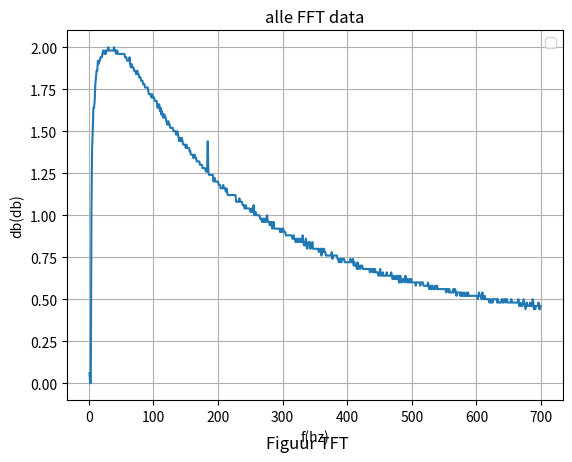

This chart was generated by the following Python code:
import pandas as pd 
import matplotlib.pyplot as plt
from numpy import * 

list_frequency_gen = [1, 2, 3, 4, 5, 6, 7, 8, 9, 10, 11, 12, 13, 14, 15, 16, 17, 18, 19, 20, 21, 22, 23, 24, 25, 26, 27, 28, 29, 30, 31, 32, 33, 34, 35, 36, 37, 38, 39, 40, 41, 42, 43, 44, 45, 46, 47, 48, 49, 50, 51, 52, 53, 54, 55, 56, 57, 58, 59, 60, 61, 62, 63, 64, 65, 66, 67, 68, 69, 70, 71, 72, 73, 74, 75, 76, 77, 78, 79, 80, 81, 82, 83, 84, 85, 86, 87, 88, 89, 90, 91, 92, 93, 94, 95, 96, 97, 98, 99, 100, 101, 102, 103, 104, 105, 106, 107, 108, 109, 110, 111, 112, 113, 114, 115, 116, 117, 118, 119, 120, 121, 122, 123, 124, 125, 126, 127, 128, 129, 130, 131, 132, 133, 134, 135, 136, 137, 138, 139, 140, 141, 142, 143, 144, 145, 146, 147, 148, 149, 150, 151, 152, 153, 154, 155, 156, 157, 158, 159, 160, 161, 162, 163, 164, 165, 166, 167, 168, 169, 170, 171, 172, 173, 174, 175, 176, 177, 178, 179, 180, 181, 182, 183, 184, 185, 186, 187, 188, 189, 190, 191, 192, 193, 194, 195, 196, 197, 198, 199, 200, 201, 202, 203, 204, 205, 206, 207, 208, 209, 210, 211, 212, 213, 214, 215, 216, 217, 218, 219, 220, 221, 222, 223, 224, 225, 226, 227, 228, 229, 230, 231, 232, 233, 234, 235, 236, 237, 238, 239, 240, 241, 242, 243, 244, 245, 246, 247, 248, 249, 250, 251, 252, 253, 254, 255, 256, 257, 258, 259, 260, 261, 262, 263, 264, 265, 266, 267, 268, 269, 270, 271, 272, 273, 274, 275, 276, 277, 278, 279, 280, 281, 282, 283, 284, 285, 286, 287, 288, 289, 290, 291, 292, 293, 294, 295, 296, 297, 298, 299, 300, 301, 302, 303, 304, 305, 306, 307, 308, 309, 310, 311, 312, 313, 314, 315, 316, 317, 318, 319, 320, 321, 322, 323, 324, 325, 326, 327, 328, 329, 330, 331, 332, 333, 334, 335, 336, 337, 338, 339, 340, 341, 342, 343, 344, 345, 346, 347, 348, 349, 350, 351, 352, 353, 354, 355, 356, 357, 358, 359, 360, 361, 362, 363, 364, 365, 366, 367, 368, 369, 370, 371, 372, 373, 374, 375, 376, 377, 378, 379, 380, 381, 382, 383, 384, 385, 386, 387, 388, 389, 390, 391, 392, 393, 394, 395, 396, 397, 398, 399, 400, 401, 402, 403, 404, 405, 406, 407, 408, 409, 410, 411, 412, 413, 414, 415, 416, 417, 418, 419, 420, 421, 422, 423, 424, 425, 426, 427, 428, 429, 430, 431, 432, 433, 434, 435, 436, 437, 438, 439, 440, 441, 442, 443, 444, 445, 446, 447, 448, 449, 450, 451, 452, 453, 454, 455, 456, 457, 458, 459, 460, 461, 462, 463, 464, 465, 466, 467, 468, 469, 470, 471, 472, 473, 474, 475, 476, 477, 478, 479, 480, 481, 482, 483, 484, 485, 486, 487, 488, 489, 490, 491, 492, 493, 494, 495, 496, 497, 498, 499, 500, 501, 502, 503, 504, 505, 506, 507, 508, 509, 510, 511, 512, 513, 514, 515, 516, 517, 518, 519, 520, 521, 522, 523, 524, 525, 526, 527, 528, 529, 530, 531, 532, 533, 534, 535, 536, 537, 538, 539, 540, 541, 542, 543, 544, 545, 546, 547, 548, 549, 550, 551, 552, 553, 554, 555, 556, 557, 558, 559, 560, 561, 562, 563, 564, 565, 566, 567, 568, 569, 570, 571, 572, 573, 574, 575, 576, 577, 578, 579, 580, 581, 582, 583, 584, 585, 586, 587, 588, 589, 590, 591, 592, 593, 594, 595, 596, 597, 598, 599, 600, 601, 602, 603, 604, 605, 606, 607, 608, 609, 610, 611, 612, 613, 614, 615, 616, 617, 618, 619, 620, 621, 622, 623, 624, 625, 626, 627, 628, 629, 630, 631, 632, 633, 634, 635, 636, 637, 638, 639, 640, 641, 642, 643, 644, 645, 646, 647, 648, 649, 650, 651, 652, 653, 654, 655, 656, 657, 658, 659, 660, 661, 662, 663, 664, 665, 666, 667, 668, 669, 670, 671, 672, 673, 674, 675, 676, 677, 678, 679, 680, 681, 682, 683, 684, 685, 686, 687, 688, 689, 690, 691, 692, 693, 694, 695, 696, 697, 698, 699]
list_amplitude_gen = [2, 2, 2, 2, 2, 2, 2, 2, 2, 2, 2, 2, 2, 2, 2, 2, 2, 2, 2, 2, 2, 2, 2, 2, 2, 2, 2, 2, 2, 2, 2, 2, 2, 2, 2, 2, 2, 2, 2, 2, 2, 2, 2, 2, 2, 2, 2, 2, 2, 2, 2, 2, 2, 2, 2, 2, 2, 2, 2, 2, 2, 2, 2, 2, 2, 2, 2, 2, 2, 2, 2, 2, 2, 2, 2, 2, 2, 2, 2, 2, 2, 2, 2, 2, 2, 2, 2, 2, 2, 2, 2, 2, 2, 2, 2, 2, 2, 2, 2, 2, 2, 2, 2, 2, 2, 2, 2, 2, 2, 2, 2, 2, 2, 2, 2, 2, 2, 2, 2, 2, 2, 2, 2, 2, 2, 2, 2, 2, 2, 2, 2, 2, 2, 2, 2, 2, 2, 2, 2, 2, 2, 2, 2, 2, 2, 2, 2, 2, 2, 2, 2, 2, 2, 2, 2, 2, 2, 2, 2, 2, 2, 2, 2, 2, 2, 2, 2, 2, 2, 2, 2, 2, 2, 2, 2, 2, 2, 2, 2, 2, 2, 2, 2, 2, 2, 2, 2, 2, 2, 2, 2, 2, 2, 2, 2, 2, 2, 2, 2, 2, 2, 2, 2, 2, 2, 2, 2, 2, 2, 2, 2, 2, 2, 2, 2, 2, 2, 2, 2, 2, 2, 2, 2, 2, 2, 2, 2, 2, 2, 2, 2, 2, 2, 2, 2, 2, 2, 2, 2, 2, 2, 2, 2, 2, 2, 2, 2, 2, 2, 2, 2, 2, 2, 2, 2, 2, 2, 2, 2, 2, 2, 2, 2, 2, 2, 2, 2, 2, 2, 2, 2, 2, 2, 2, 2, 2, 2, 2, 2, 2, 2, 2, 2, 2, 2, 2, 2, 2, 2, 2, 2, 2, 2, 2, 2, 2, 2, 2, 2, 2, 2, 2, 2, 2, 2, 2, 2, 2, 2, 2, 2, 2, 2, 2, 2, 2, 2, 2, 2, 2, 2, 2, 2, 2, 2, 2, 2, 2, 2, 2, 2, 2, 2, 2, 2, 2, 2, 2, 2, 2, 2, 2, 2, 2, 2, 2, 2, 2, 2, 2, 2, 2, 2, 2, 2, 2, 2, 2, 2, 2, 2, 2, 2, 2, 2, 2, 2, 2, 2, 2, 2, 2, 2, 2, 2, 2, 2, 2, 2, 2, 2, 2, 2, 2, 2, 2, 2, 2, 2, 2, 2, 2, 2, 2, 2, 2, 2, 2, 2, 2, 2, 2, 2, 2, 2, 2, 2, 2, 2, 2, 2, 2, 2, 2, 2, 2, 2, 2, 2, 2, 2, 2, 2, 2, 2, 2, 2, 2, 2, 2, 2, 2, 2, 2, 2, 2, 2, 2, 2, 2, 2, 2, 2, 2, 2, 2, 2, 2, 2, 2, 2, 2, 2, 2, 2, 2, 2, 2, 2, 2, 2, 2, 2, 2, 2, 2, 2, 2, 2, 2, 2, 2, 2, 2, 2, 2, 2, 2, 2, 2, 2, 2, 2, 2, 2, 2, 2, 2, 2, 2, 2, 2, 2, 2, 2, 2, 2, 2, 2, 2, 2, 2, 2, 2, 2, 2, 2, 2, 2, 2, 2, 2, 2, 2, 2, 2, 2, 2, 2, 2, 2, 2, 2, 2, 2, 2, 2, 2, 2, 2, 2, 2, 2, 2, 2, 2, 2, 2, 2, 2, 2, 2, 2, 2, 2, 2, 2, 2, 2, 2, 2, 2, 2, 2, 2, 2, 2, 2, 2, 2, 2, 2, 2, 2, 2, 2, 2, 2, 2, 2, 2, 2, 2, 2, 2, 2, 2, 2, 2, 2, 2, 2, 2, 2, 2, 2, 2, 2, 2, 2, 2, 2, 2, 2, 2, 2, 2, 2, 2, 2, 2, 2, 2, 2, 2, 2, 2, 2, 2, 2, 2, 2, 2, 2, 2, 2, 2, 2, 2, 2, 2, 2, 2, 2, 2, 2, 2, 2, 2, 2, 2, 2, 2, 2, 2, 2, 2, 2, 2, 2, 2, 2, 2, 2, 2, 2, 2, 2, 2, 2, 2, 2, 2, 2, 2, 2, 2, 2, 2, 2, 2, 2, 2, 2, 2, 2, 2, 2, 2, 2, 2, 2, 2, 2, 2, 2, 2, 2, 2, 2, 2, 2, 2, 2, 2, 2, 2, 2, 2, 2, 2, 2, 2, 2, 2, 2, 2, 2, 2]

#list_frequency_mes = [0.0, 0.0, 0.0, 3.005, 3.994, 5.005, 6.01, 7.003, 8.0, 8.961, 9.984, 11.01, 11.97, 13.01, 14.04, 14.99, 15.98, 17.01, 18.04, 19.05, 20.0, 21.04, 21.97, 23.97, 25.0, 25.99, 26.01, 28.0, 28.03, 28.94, 30.34, 30.94, 31.89, 33.03, 34.97, 36.02, 36.02, 36.98, 39.06, 39.06, 40.0, 41.05, 42.96, 43.94, 45.05, 46.08, 46.99, 47.98, 48.88, 49.85, 50.97, 51.87, 52.97, 54.11, 55.13, 55.8, 57.08, 57.94, 58.0, 57.94, 60.98, 62.03, 62.11, 64.1, 65.02, 66.05, 66.93, 68.03, 69.06, 69.93, 71.02, 72.15, 72.99, 74.18, 74.85, 75.99, 77.04, 77.76, 79.11, 79.74, 81.17, 82.24, 82.92, 84.18, 85.03, 85.76, 86.81, 87.87, 89.13, 89.93, 89.77, 92.08, 93.11, 93.81, 95.42, 95.86, 96.82, 98.19, 99.05, 100.0, 101.3, 102.3, 102.5, 103.9, 104.5, 105.8, 107.2, 108.9, 109.2, 109.9, 111.6, 112.0, 113.3, 114.3, 114.9, 116.5, 116.9, 117.9, 119.2, 120.2, 120.8, 122.1, 122.9, 124.0, 125.4, 126.5, 127.4, 127.9, 128.7, 129.9, 131.3, 132.0, 133.3, 134.0, 134.6, 136.0, 136.8, 138.0, 139.2, 140.1, 141.2, 140.9, 142.9, 144.5, 145.5, 145.9, 146.9, 148.5, 148.6, 149.9, 151.1, 151.9, 153.0, 154.1, 155.1, 156.1, 156.8, 158.2, 159.6, 160.3, 160.7, 161.9, 162.8, 163.6, 165.6, 166.4, 166.7, 168.0, 168.9, 170.1, 171.0, 171.9, 173.4, 174.3, 175.3, 175.8, 177.1, 177.8, 178.8, 180.4, 181.4, 181.7, 182.7, 0.0, 185.5, 185.7, 186.6, 188.0, 189.1, 190.0, 190.0, 191.1, 192.6, 194.4, 195.6, 196.5, 197.2, 197.2, 199.0, 198.4, 201.0, 202.3, 202.6, 203.9, 205.3, 205.9, 207.3, 208.0, 209.0, 209.7, 210.4, 211.9, 212.9, 214.0, 214.8, 216.3, 215.9, 218.9, 219.3, 219.7, 220.5, 222.4, 222.4, 224.2, 224.8, 225.4, 226.9, 227.7, 229.8, 230.4, 230.2, 232.3, 233.0, 234.3, 234.1, 235.8, 236.7, 238.3, 239.5, 240.2, 241.3, 243.2, 242.5, 243.4, 244.6, 246.3, 247.5, 248.3, 249.3, 250.0, 251.5, 252.0, 254.3, 253.8, 255.1, 255.9, 257.7, 257.5, 258.3, 259.6, 261.5, 260.4, 262.1, 264.0, 264.8, 266.0, 267.1, 268.5, 269.4, 270.3, 270.6, 271.4, 273.8, 273.8, 275.9, 275.3, 277.2, 277.2, 279.6, 279.6, 280.3, 281.8, 283.8, 283.8, 286.0, 285.7, 286.0, 288.4, 289.0, 290.4, 290.4, 291.7, 292.1, 293.8, 294.8, 295.9, 298.0, 297.6, 299.0, 300.1, 301.9, 301.6, 302.7, 303.8, 305.3, 306.4, 306.7, 306.7, 309.8, 310.2, 311.3, 312.9, 312.9, 313.7, 314.5, 317.7, 317.3, 316.9, 318.9, 320.5, 321.3, 321.8, 323.4, 323.8, 325.1, 327.7, 326.4, 328.9, 329.4, 329.4, 330.7, 332.9, 332.9, 332.4, 334.7, 337.4, 336.9, 339.7, 338.8, 339.2, 341.1, 339.7, 342.5, 342.0, 344.8, 347.2, 346.3, 348.7, 350.6, 351.1, 353.1, 351.1, 355.1, 353.6, 356.6, 356.1, 358.7, 356.6, 358.7, 358.7, 360.8, 362.3, 365.0, 361.8, 363.9, 365.5, 367.6, 367.6, 368.2, 372.0, 372.0, 373.1, 372.6, 374.3, 375.4, 378.8, 374.8, 377.6, 381.1, 381.7, 379.9, 382.3, 380.5, 383.4, 384.0, 385.2, 387.0, 388.8, 388.2, 388.2, 390.6, 393.1, 393.7, 392.5, 394.9, 396.2, 397.5, 398.1, 398.1, 398.7, 400.6, 402.6, 403.2, 403.2, 410.5, 409.2, 407.8, 407.8, 408.5, 414.6, 411.2, 410.5, 411.9, 413.9, 710.2, 416.0, 418.1, 417.4, 419.5, 418.1, 423.0, 421.6, 422.3, 425.9, 424.4, 428.8, 427.4, 429.6, 429.6, 431.0, 434.8, 433.3, 433.3, 434.8, 435.5, 437.1, 437.8, 440.1, 437.8, 438.6, 443.3, 439.4, 446.4, 446.4, 442.1, 449.2, 444.0, 449.2, 449.2, 450.5, 451.3, 453.3, 453.3, 454.1, 457.5, 454.5, 457.9, 458.7, 455.8, 461.3, 463.4, 463.0, 466.0, 463.0, 465.5, 464.7, 466.4, 468.2, 467.3, 471.3, 469.5, 471.7, 475.3, 476.2, 472.1, 475.7, 474.8, 478.9, 480.8, 481.7, 480.3, 483.6, 485.4, 488.3, 484.0, 488.3, 487.3, 487.3, 487.3, 486.9, 490.7, 490.7, 491.2, 493.1, 493.6, 496.0, 493.1, 501.0, 500.5, 504.0, 504.5, 504.5, 503.0, 505.1, 504.5, 505.1, 505.1, 506.6, 506.1, 513.3, 854.7, 510.2, 509.7, 513.9, 514.9, 515.5, 515.5, 518.1, 517.6, 524.1, 520.3, 522.5, 523.6, 522.5, 526.9, 528.5, 528.0, 528.0, 526.9, 529.1, 531.9, 531.3, 535.3, 530.2, 531.9, 540.5, 537.6, 539.4, 544.7, 539.4, 544.1, 535.3, 544.1, 547.0, 545.3, 548.8, 547.6, 547.0, 545.9, 552.5, 551.9, 553.1, 553.7, 550.7, 558.0, 554.3, 553.7, 551.9, 554.3, 558.0, 559.3, 560.5, 561.2, 565.0, 565.6, 568.8, 568.8, 568.8, 571.4, 571.4, 572.7, 571.4, 572.7, 576.0, 954.2, 580.0, 574.1, 576.7, 580.0, 579.4, 586.9, 579.4, 584.1, 582.1, 583.4, 583.4, 586.9, 586.2, 587.5, 588.2, 591.0, 587.5, 590.3, 591.7, 594.5, 595.9, 596.7, 598.8, 606.8, 598.8, 603.1, 608.3, 600.2, 612.0, 610.5, 605.3, 603.1, 612.0, 609.0, 612.0, 610.5, 618.0, 611.2, 613.5, 615.8, 615.0, 618.0, 620.3, 614.3, 618.0, 621.9, 619.6, 625.0, 621.1, 623.4, 629.7, 624.2, 625.8, 628.9, 641.8, 628.1, 629.7, 632.1, 633.7, 641.8, 647.7, 633.7, 636.9, 631.3, 994.0, 636.1, 641.8, 647.7, 643.5, 646.0, 647.7, 653.6, 649.4, 644.3, 651.9, 652.7, 645.2, 660.5, 651.9, 653.6, 655.3, 663.1, 653.6, 660.5, 650.2, 662.3, 664.0, 662.3, 664.9, 664.0, 672.0, 667.6, 669.3, 664.9, 673.9, 664.0, 675.7, 668.4, 676.6, 677.5, 674.8, 678.4, 678.4, 667.6, 672.9, 675.7, 677.5, 683.1, 688.7, 677.5, 684.0, 684.0, 690.6, 690.6, 693.5, 687.8, 693.5, 685.9, 693.5, 692.5, 695.4, 691.6, 696.4, 697.4]
list_amplitude_mes = [0.06, 0.0, 0.0, 1.02, 1.4, 1.5, 1.64, 1.64, 1.68, 1.78, 1.82, 1.86, 1.86, 1.92, 1.9, 1.92, 1.92, 1.94, 1.94, 1.94, 1.96, 1.98, 1.98, 1.96, 1.98, 1.96, 1.98, 1.98, 1.98, 2.0, 1.98, 1.98, 1.98, 1.98, 1.98, 1.98, 1.98, 1.98, 2.0, 1.98, 1.98, 1.96, 1.98, 1.98, 1.96, 1.96, 1.96, 1.96, 1.96, 1.96, 1.96, 1.96, 1.96, 1.96, 1.96, 1.94, 1.94, 1.94, 1.92, 1.92, 1.92, 1.92, 1.94, 1.9, 1.88, 1.9, 1.88, 1.88, 1.88, 1.86, 1.86, 1.86, 1.84, 1.84, 1.86, 1.84, 1.84, 1.82, 1.82, 1.82, 1.8, 1.8, 1.8, 1.78, 1.78, 1.78, 1.76, 1.76, 1.76, 1.76, 1.76, 1.74, 1.72, 1.72, 1.72, 1.72, 1.7, 1.72, 1.7, 1.7, 1.7, 1.68, 1.68, 1.68, 1.68, 1.64, 1.64, 1.66, 1.66, 1.62, 1.64, 1.6, 1.62, 1.6, 1.58, 1.6, 1.6, 1.58, 1.58, 1.56, 1.54, 1.54, 1.56, 1.54, 1.54, 1.52, 1.52, 1.52, 1.52, 1.52, 1.5, 1.5, 1.5, 1.5, 1.48, 1.48, 1.5, 1.48, 1.46, 1.44, 1.46, 1.46, 1.44, 1.46, 1.44, 1.42, 1.42, 1.42, 1.42, 1.4, 1.42, 1.4, 1.4, 1.4, 1.4, 1.38, 1.38, 1.36, 1.36, 1.36, 1.36, 1.34, 1.36, 1.36, 1.34, 1.34, 1.32, 1.32, 1.32, 1.32, 1.32, 1.3, 1.3, 1.3, 1.3, 1.28, 1.28, 1.28, 1.28, 1.28, 1.26, 1.26, 1.26, 1.44, 1.26, 1.24, 1.24, 1.24, 1.24, 1.24, 1.24, 1.24, 1.2, 1.22, 1.22, 1.2, 1.2, 1.2, 1.2, 1.2, 1.18, 1.18, 1.18, 1.16, 1.16, 1.16, 1.16, 1.18, 1.16, 1.16, 1.16, 1.14, 1.16, 1.14, 1.12, 1.12, 1.12, 1.12, 1.12, 1.12, 1.12, 1.12, 1.12, 1.12, 1.12, 1.12, 1.12, 1.08, 1.08, 1.08, 1.08, 1.08, 1.1, 1.08, 1.08, 1.08, 1.08, 1.06, 1.06, 1.06, 1.04, 1.04, 1.06, 1.04, 1.04, 1.04, 1.04, 1.04, 1.04, 1.02, 1.02, 1.04, 1.02, 1.02, 1.06, 1.0, 1.0, 1.02, 1.0, 1.0, 1.0, 1.0, 1.0, 1.0, 0.98, 0.98, 0.98, 0.96, 0.96, 0.98, 0.96, 0.96, 0.98, 0.96, 0.98, 1.0, 0.96, 0.96, 0.96, 0.94, 0.96, 0.94, 0.96, 0.92, 0.94, 0.96, 0.92, 0.92, 0.92, 0.92, 0.92, 0.92, 0.92, 0.92, 0.92, 0.9, 0.92, 0.9, 0.9, 0.92, 0.92, 0.9, 0.9, 0.9, 0.88, 0.88, 0.88, 0.88, 0.88, 0.88, 0.88, 0.88, 0.88, 0.88, 0.86, 0.86, 0.88, 0.86, 0.86, 0.84, 0.84, 0.86, 0.84, 0.86, 0.86, 0.84, 0.86, 0.84, 0.84, 0.84, 0.88, 0.84, 0.82, 0.84, 0.82, 0.86, 0.82, 0.8, 0.82, 0.84, 0.84, 0.84, 0.8, 0.82, 0.82, 0.84, 0.8, 0.8, 0.8, 0.8, 0.8, 0.8, 0.8, 0.8, 0.8, 0.78, 0.8, 0.8, 0.8, 0.76, 0.8, 0.8, 0.78, 0.8, 0.78, 0.78, 0.76, 0.76, 0.76, 0.76, 0.76, 0.76, 0.76, 0.76, 0.76, 0.78, 0.74, 0.76, 0.76, 0.76, 0.76, 0.76, 0.76, 0.76, 0.74, 0.74, 0.72, 0.74, 0.74, 0.72, 0.72, 0.74, 0.74, 0.74, 0.74, 0.72, 0.72, 0.72, 0.72, 0.72, 0.72, 0.72, 0.72, 0.72, 0.74, 0.72, 0.72, 0.72, 0.74, 0.7, 0.72, 0.7, 0.7, 0.7, 0.68, 0.72, 0.68, 0.7, 0.7, 0.68, 0.7, 0.7, 0.7, 0.68, 0.68, 0.68, 0.68, 0.68, 0.68, 0.68, 0.68, 0.68, 0.68, 0.68, 0.66, 0.68, 0.68, 0.68, 0.66, 0.68, 0.68, 0.66, 0.68, 0.66, 0.66, 0.66, 0.66, 0.64, 0.64, 0.66, 0.68, 0.64, 0.64, 0.64, 0.66, 0.64, 0.64, 0.64, 0.64, 0.64, 0.66, 0.64, 0.64, 0.64, 0.64, 0.64, 0.64, 0.66, 0.64, 0.62, 0.62, 0.64, 0.62, 0.62, 0.62, 0.64, 0.62, 0.62, 0.64, 0.6, 0.6, 0.64, 0.62, 0.6, 0.6, 0.62, 0.62, 0.62, 0.6, 0.64, 0.62, 0.62, 0.6, 0.62, 0.6, 0.6, 0.62, 0.6, 0.62, 0.6, 0.6, 0.6, 0.6, 0.6, 0.6, 0.58, 0.6, 0.6, 0.6, 0.6, 0.6, 0.6, 0.58, 0.6, 0.6, 0.6, 0.6, 0.58, 0.58, 0.58, 0.58, 0.58, 0.58, 0.58, 0.6, 0.58, 0.56, 0.58, 0.56, 0.56, 0.58, 0.58, 0.56, 0.56, 0.56, 0.58, 0.58, 0.56, 0.58, 0.56, 0.56, 0.56, 0.56, 0.56, 0.56, 0.56, 0.56, 0.56, 0.56, 0.56, 0.56, 0.56, 0.54, 0.56, 0.56, 0.56, 0.54, 0.56, 0.54, 0.54, 0.54, 0.54, 0.54, 0.56, 0.54, 0.56, 0.56, 0.54, 0.52, 0.54, 0.54, 0.54, 0.54, 0.54, 0.52, 0.54, 0.52, 0.54, 0.52, 0.52, 0.54, 0.52, 0.52, 0.52, 0.54, 0.52, 0.54, 0.52, 0.52, 0.52, 0.52, 0.52, 0.52, 0.52, 0.52, 0.52, 0.52, 0.52, 0.52, 0.52, 0.52, 0.5, 0.52, 0.54, 0.52, 0.52, 0.52, 0.5, 0.54, 0.52, 0.5, 0.5, 0.52, 0.5, 0.5, 0.5, 0.5, 0.5, 0.5, 0.48, 0.5, 0.48, 0.48, 0.5, 0.48, 0.5, 0.5, 0.5, 0.5, 0.5, 0.5, 0.48, 0.5, 0.48, 0.48, 0.48, 0.48, 0.48, 0.5, 0.5, 0.48, 0.48, 0.5, 0.5, 0.48, 0.5, 0.5, 0.48, 0.48, 0.48, 0.48, 0.48, 0.48, 0.5, 0.48, 0.48, 0.48, 0.48, 0.48, 0.48, 0.48, 0.48, 0.48, 0.48, 0.5, 0.46, 0.46, 0.48, 0.46, 0.46, 0.46, 0.48, 0.5, 0.48, 0.46, 0.44, 0.46, 0.48, 0.46, 0.46, 0.46, 0.46, 0.48, 0.46, 0.46, 0.46, 0.5, 0.48, 0.44, 0.46, 0.44, 0.46, 0.46, 0.46, 0.46, 0.48, 0.44, 0.44, 0.46]

txt="Figuur TFT"
plt.figtext(0.5, 0.01, txt, wrap=True, horizontalalignment='center', fontsize=12)

frequency_column = list_frequency_gen
amplitude_column = list_amplitude_mes


plt.xlabel('f(hz)')
plt.ylabel('db(db)')
plt.title('alle FFT data')
plt.grid(True)
plt.legend()

plt.plot(frequency_column,amplitude_column,label="tft")



# kolummen aangeven, titel ect

plt.show()
